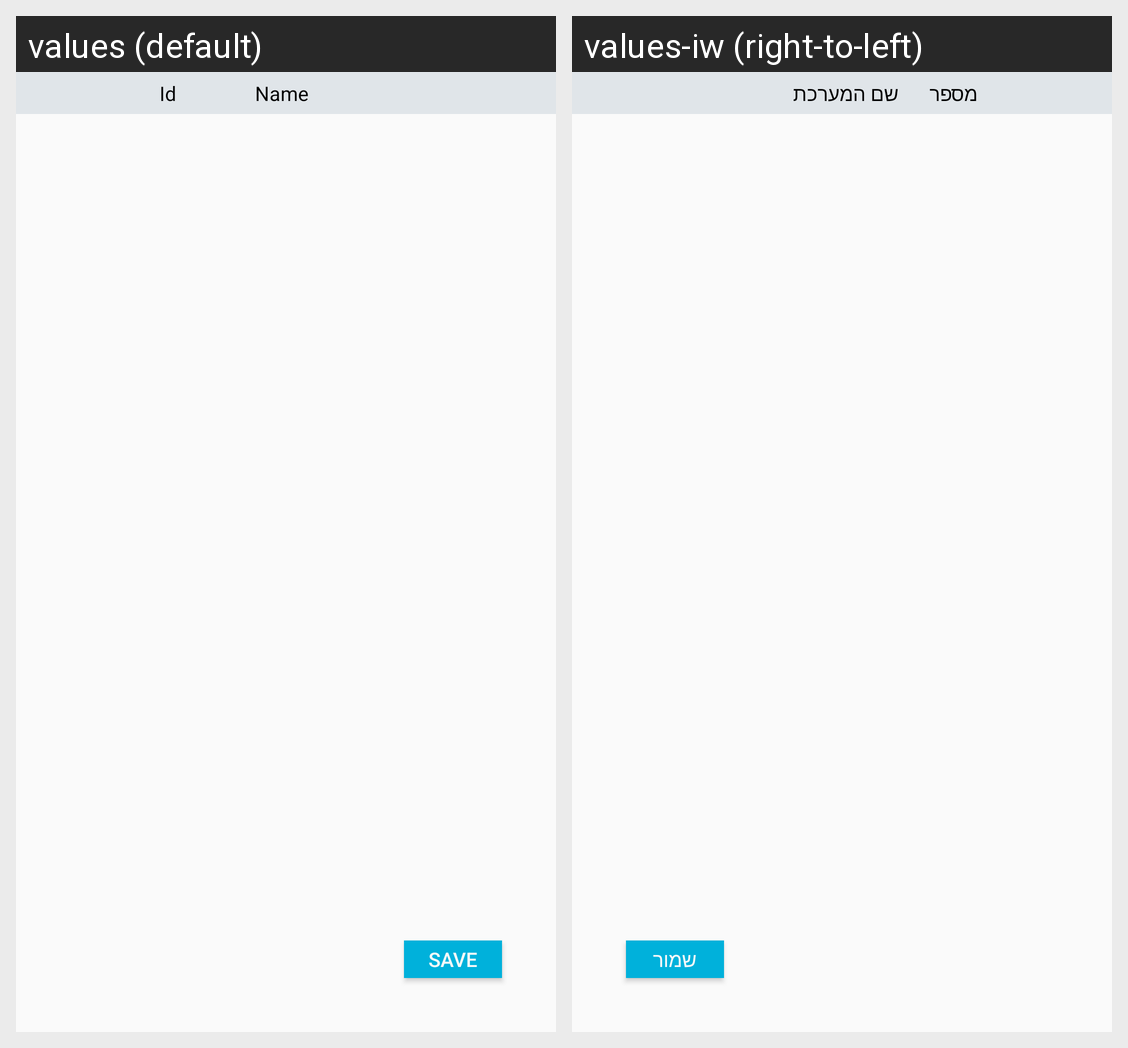

This grid shows one Android layout under two languages. Give, for every string resource on the screen, its name, the default text and each shown locale's text.
Android screen res/layout/dialog_list_cameras.xml rendered under 2 locales, left to right: values (default), values-iw (right-to-left). Device: Nexus 5 (rendered at 1080×1920; each locale shown at half size, 540×960, under a caption strip naming it); theme Theme.AppCompat.Light.NoActionBar.
Strings drawn on this screen, with the default value and each locale's value (text and hints the layout hard-codes, and strings that could not be matched under every locale, appear in the picture but are not listed):

save
  values: Save
  values-iw: שמור

id_title
  values: Id
  values-iw: מספר

name_title
  values: Name
  values-iw: שם המערכת
